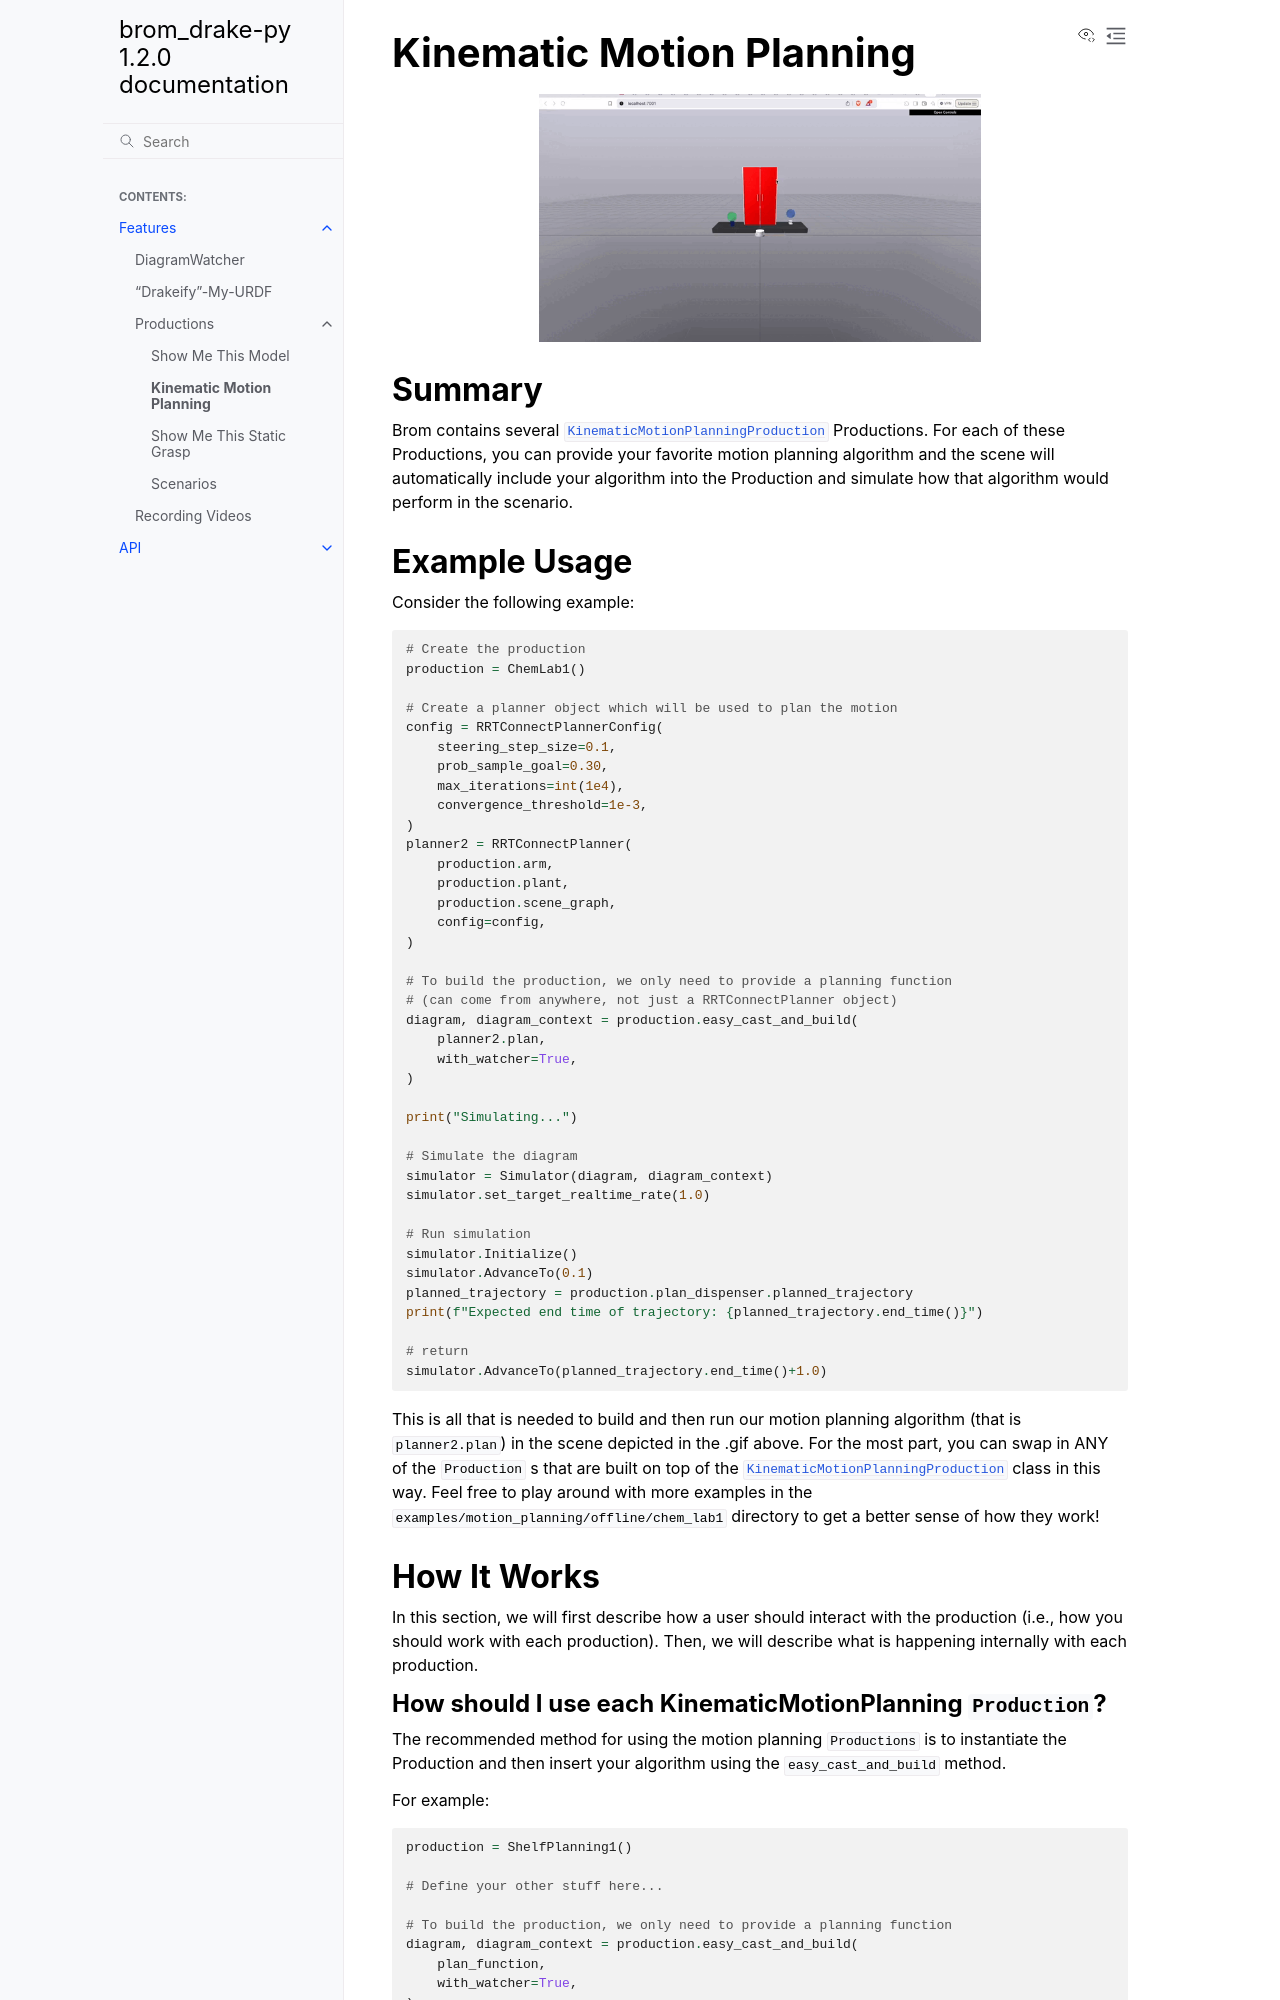

repository: kwesiRutledge/brom_drake-py · page: features/productions/kinematic_motion_planning.html · generator: sphinx

Kinematic Motion Planning
=========================

.. image:: ../../_static/images/productions/motion_planning/kinematic/Chem-Lab-Demo.gif
    :alt: A robot arm moving in a simulated chemistry lab environment, avoiding obstacles while reaching for a target object.
    :width: 60%
    :align: center

Summary
-------

Brom contains several :py:class:`~brom_drake.productions.types.motion_planning.offline.kinematic.KinematicMotionPlanningProduction` Productions. 
For each of these Productions, you can provide your favorite motion planning algorithm and the scene will automatically include your algorithm into the Production and simulate how that algorithm would perform in the scenario.

Example Usage
-------------

Consider the following example: 

.. code-block:: python

    # Create the production
    production = ChemLab1()

    # Create a planner object which will be used to plan the motion
    config = RRTConnectPlannerConfig(
        steering_step_size=0.1,
        prob_sample_goal=0.30,
        max_iterations=int(1e4),
        convergence_threshold=1e-3,
    )
    planner2 = RRTConnectPlanner(
        production.arm,
        production.plant,
        production.scene_graph,
        config=config,
    )

    # To build the production, we only need to provide a planning function
    # (can come from anywhere, not just a RRTConnectPlanner object)
    diagram, diagram_context = production.easy_cast_and_build(
        planner2.plan,
        with_watcher=True,
    )

    print("Simulating...")

    # Simulate the diagram
    simulator = Simulator(diagram, diagram_context)
    simulator.set_target_realtime_rate(1.0)

    # Run simulation
    simulator.Initialize()
    simulator.AdvanceTo(0.1)
    planned_trajectory = production.plan_dispenser.planned_trajectory
    print(f"Expected end time of trajectory: {planned_trajectory.end_time()}")
    
    # return
    simulator.AdvanceTo(planned_trajectory.end_time()+1.0)

This is all that is needed to build and then run our motion planning algorithm (that is :code:`planner2.plan`)
in the scene depicted in the .gif above. For the most part, you can swap in ANY of the :code:`Production` s that are built on top of the 
:py:class:`~brom_drake.productions.types.motion_planning.offline.kinematic.KinematicMotionPlanningProduction` class in this way. 
Feel free to play around with more examples in the :code:`examples/motion_planning/offline/chem_lab1` directory to get a better sense of how they work!

How It Works
------------

In this section, we will first describe how a user should interact with the production (i.e., how you should work with each production). 
Then, we will describe what is happening internally with each production.
